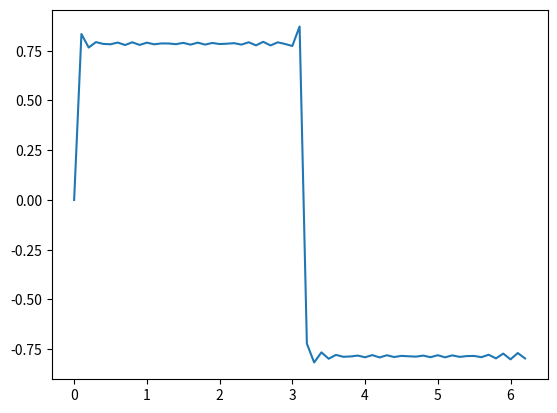

Generate this figure with matplotlib:
# for i in [1, 2, 3]:
#     print(i)
# for i in range(10):
#     print(i)
    
# sum = 0

# for i in range(1, 10, 2):
#     sum = sum + i
#     print(i, sum)
    
# print("合計は%d" % sum)


# import numpy as np
# import matplotlib.pyplot as plt

# x = np.arange(0, 2 * np.pi, 0.1)
# y = 0

# for i in range(1, 3) :
#     y = y + np.sin(i*x) / i
    
# plt.plot(x, y)
# plt.show()

import numpy as np
import matplotlib.pyplot as plt

x = np.arange(0, 2 * np.pi, 0.1)
y = 0

for i in range(1, 50) :
    y = y + np.sin((2*i-1)*x) / (2*i-1)
    
plt.plot(x, y)
plt.show()
